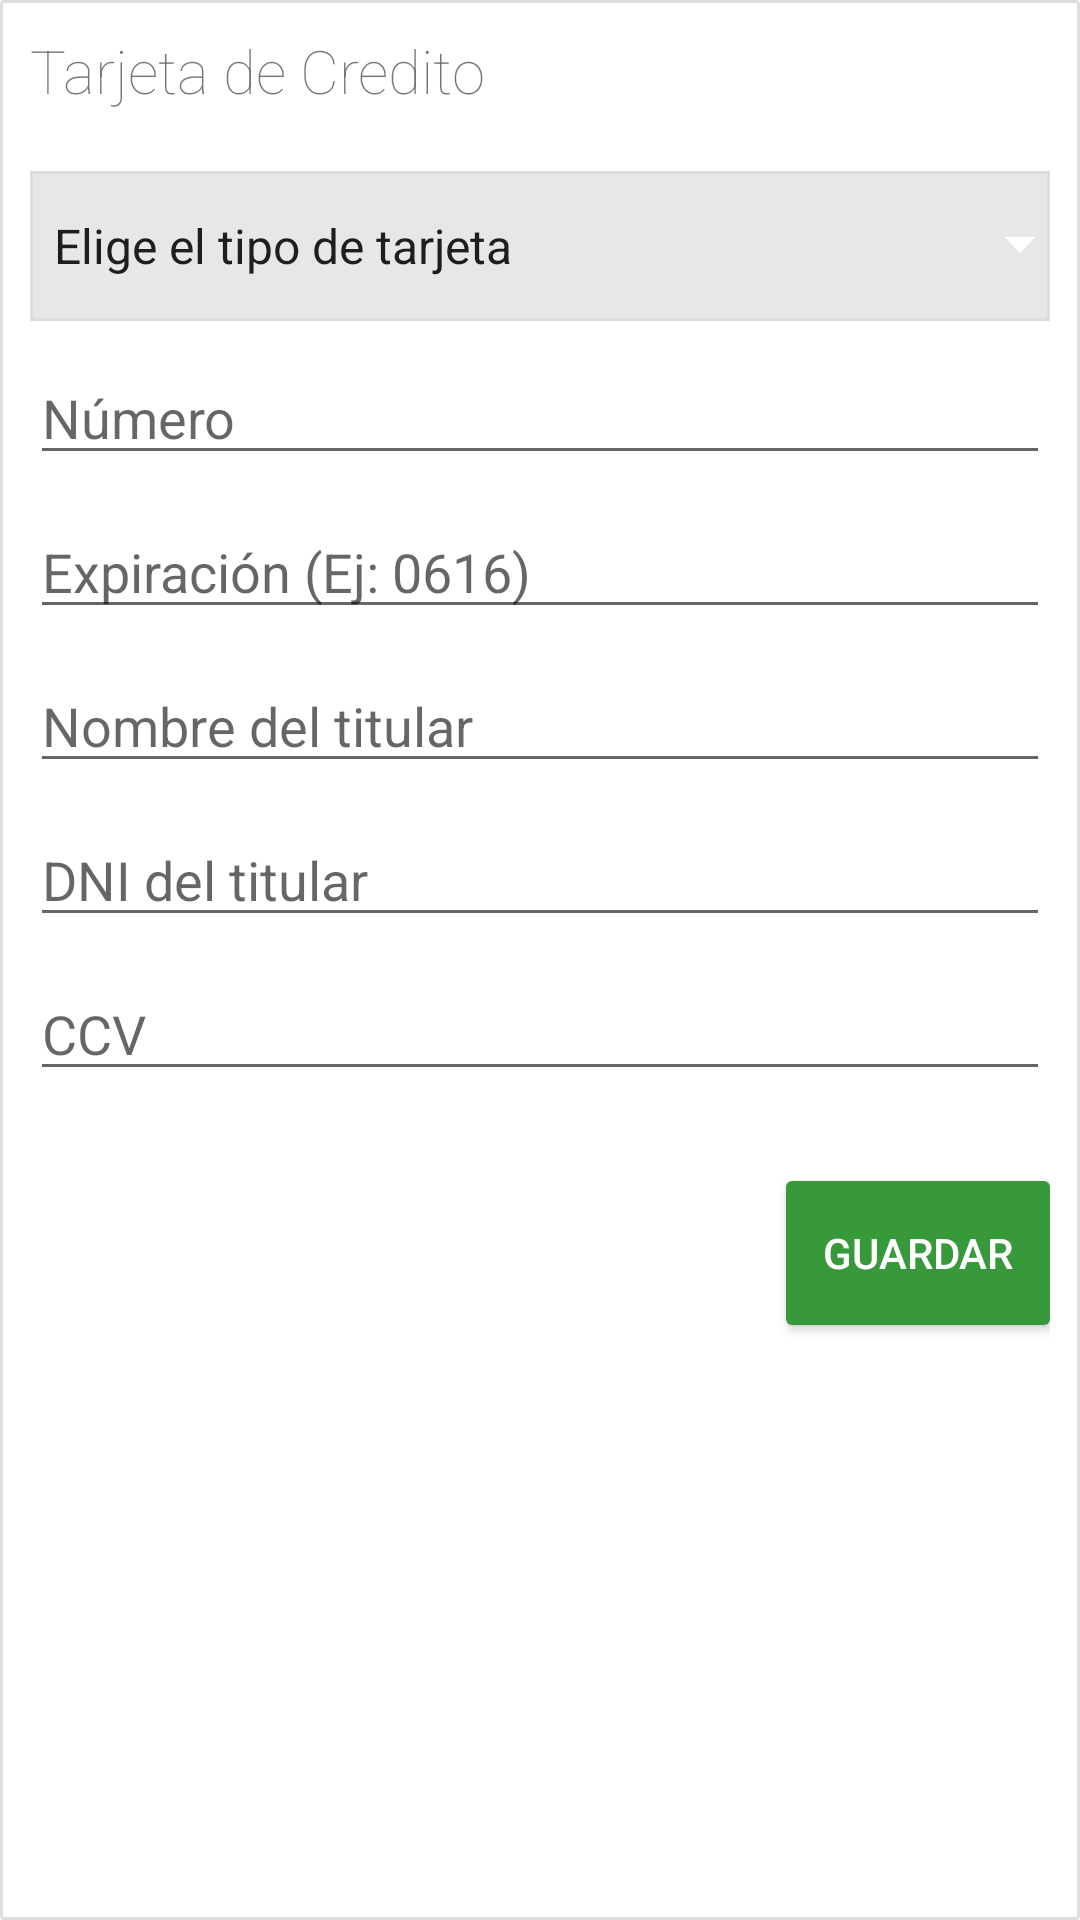

Reconstruct the res/layout file that produces this screen, plus the resources it refers to.
<!-- AndroidManifest.xml: application theme AppTheme -->
<!-- res/layout/block_creditcard.xml -->
<?xml version="1.0" encoding="utf-8"?>
<LinearLayout
    xmlns:android="http://schemas.android.com/apk/res/android"
    android:orientation="vertical"
    android:layout_margin="10dp"
    android:padding="10dp"
    android:background="@drawable/border_1dp_radius"
    android:layout_width="match_parent"
    android:layout_height="wrap_content">

    <LinearLayout
        android:layout_marginBottom="20dp"
        android:orientation="horizontal"
        android:layout_width="match_parent"
        android:layout_height="wrap_content">

        <ImageView
            android:layout_weight="1"
            android:src="@drawable/ic_credit_card_black_24dp"
            android:layout_width="wrap_content"
            android:layout_height="wrap_content"
            />

        <TextView
            android:layout_weight="9"
            android:layout_gravity="center_vertical"
            android:text="@string/credit_card"
            android:layout_width="match_parent"
            android:layout_height="wrap_content"
            android:textSize="20dp"
            android:fontFamily="sans-serif-thin"
            />
    </LinearLayout>

    <LinearLayout
        android:orientation="vertical"
        android:layout_width="match_parent"
        android:layout_height="wrap_content">

        <Spinner
            android:layout_marginBottom="10dp"
            android:id="@+id/cardtype_spinner"
            android:entries="@array/creditcards_array"
            android:background="@drawable/spinner_bg"
            android:layout_width="fill_parent"
            android:layout_height="50dp" />

        <EditText
            android:layout_marginBottom="10dp"
            android:id="@+id/userdata_card_number"
            android:inputType="datetime"
            android:singleLine="true"
            android:hint="@string/number"
            android:layout_width="match_parent"
            android:layout_height="wrap_content" />


        <EditText
            android:layout_marginBottom="10dp"
            android:id="@+id/userdata_card_exp"
            android:maxLength="4"
            android:inputType="number"
            android:hint="@string/expire"
            android:layout_width="match_parent"
            android:layout_height="wrap_content" />

        <EditText
            android:layout_marginBottom="10dp"
            android:id="@+id/userdata_card_name"
            android:inputType="textCapCharacters"
            android:hint="@string/name_on_card"
            android:layout_width="match_parent"
            android:layout_height="wrap_content" />

        <EditText
            android:layout_marginBottom="10dp"
            android:id="@+id/userdata_card_dni"
            android:maxLength="8"
            android:inputType="number"
            android:hint="@string/card_dni"
            android:layout_width="match_parent"
            android:layout_height="wrap_content" />

        <EditText
            android:layout_marginBottom="10dp"
            android:id="@+id/userdata_card_ccv"
            android:maxLength="4"
            android:inputType="numberPassword"
            android:hint="@string/ccv"
            android:layout_width="match_parent"
            android:layout_height="wrap_content" />
    </LinearLayout>

    <Button
        android:id="@+id/button_save_card"
        android:layout_marginTop="20dp"
        android:textColor="@color/white"
        android:text="@string/save"
        android:background="@drawable/green_button_selector"
        android:layout_width="wrap_content"
        android:layout_height="wrap_content"
        android:layout_gravity="right" />

</LinearLayout>
<!-- resources referenced by this layout -->
<resources>
  <string-array name="creditcards_array">
          <item>Elige el tipo de tarjeta</item>
          <item>visa</item>
          <item>master</item>
          <item>amex</item>
          <item>diners</item>
          <item>naranja</item>
          <item>nativa</item>
          <item>cencosud</item>
          <item>cabal</item>
          <item>argencard</item>
      </string-array>
  <color name="white">#ffffff</color>
  <!-- drawable border_1dp_radius (drawable) -->
  <?xml version="1.0" encoding="utf-8" ?>
  <shape xmlns:android="http://schemas.android.com/apk/res/android"
      android:thickness="0dp"
      android:shape="rectangle">
  
      <stroke android:width="1dp"
          android:color="@color/inputBorder"/>
  
      <corners android:radius="1dp" />
  
      <solid android:color="@android:color/white"></solid>
  
  </shape>
  <!-- drawable green_button_selector (drawable) -->
  <?xml version="1.0" encoding="utf-8"?>
  <selector xmlns:android="http://schemas.android.com/apk/res/android">
      <item android:state_pressed="true" android:drawable="@drawable/border_white_selected"/>
      <item android:drawable="@drawable/green_button"/>
  </selector>
  <!-- drawable spinner_bg (drawable) -->
  <?xml version="1.0" encoding="utf-8"?>
  <layer-list xmlns:android="http://schemas.android.com/apk/res/android"
      android:opacity="transparent">
  
      <item
          android:state_selected="true">
          <shape android:shape="rectangle">
              <solid android:color="@color/backgroundDark"/>
              <stroke android:width="1dp" android:color="@color/inputBorder"/>
          </shape>
      </item>
  
      <item android:drawable="@drawable/abc_spinner_mtrl_am_alpha"></item>
  </layer-list>
  <string name="card_dni">DNI del titular</string>
  <string name="ccv">CCV</string>
  <string name="credit_card">Tarjeta de Credito</string>
  <string name="expire">Expiración (Ej: 0616)</string>
  <string name="name_on_card">Nombre del titular</string>
  <string name="number">Número</string>
  <string name="save">Guardar</string>
  <style name="AppTheme" parent="Theme.AppCompat.Light.DarkActionBar">
          <item name="actionBarStyle">@style/ActionBar.Solid.ColorActionBar</item>
      </style>
  <color name="inputBorder">#ddd</color>
  <!-- drawable border_white_selected (drawable) -->
  <?xml version="1.0" encoding="utf-8"?>
  <shape xmlns:android="http://schemas.android.com/apk/res/android"
      android:shape="rectangle">
      <corners android:radius="@dimen/corner_radius" />
      <solid android:color="@color/appColorDark" />
  </shape>
  <!-- drawable green_button (drawable) -->
  <?xml version="1.0" encoding="utf-8"?>
  <shape xmlns:android="http://schemas.android.com/apk/res/android" android:shape="rectangle">
      <corners android:radius="@dimen/corner_radius" />
      <solid android:color="@color/appColorLight" />
  </shape>
  <color name="backgroundDark">#e7e7e7</color>
  <style name="ActionBar.Solid.ColorActionBar" parent="@style/Widget.AppCompat.Light.ActionBar.Solid">
          <item name="background">@color/appColor</item>
      </style>
  <dimen name="corner_radius">2dp</dimen>
  <color name="appColorDark">#ff176420</color>
  <color name="appColorLight">#ff38993a</color>
  <color name="appColor">#ff338c35</color>
</resources>
